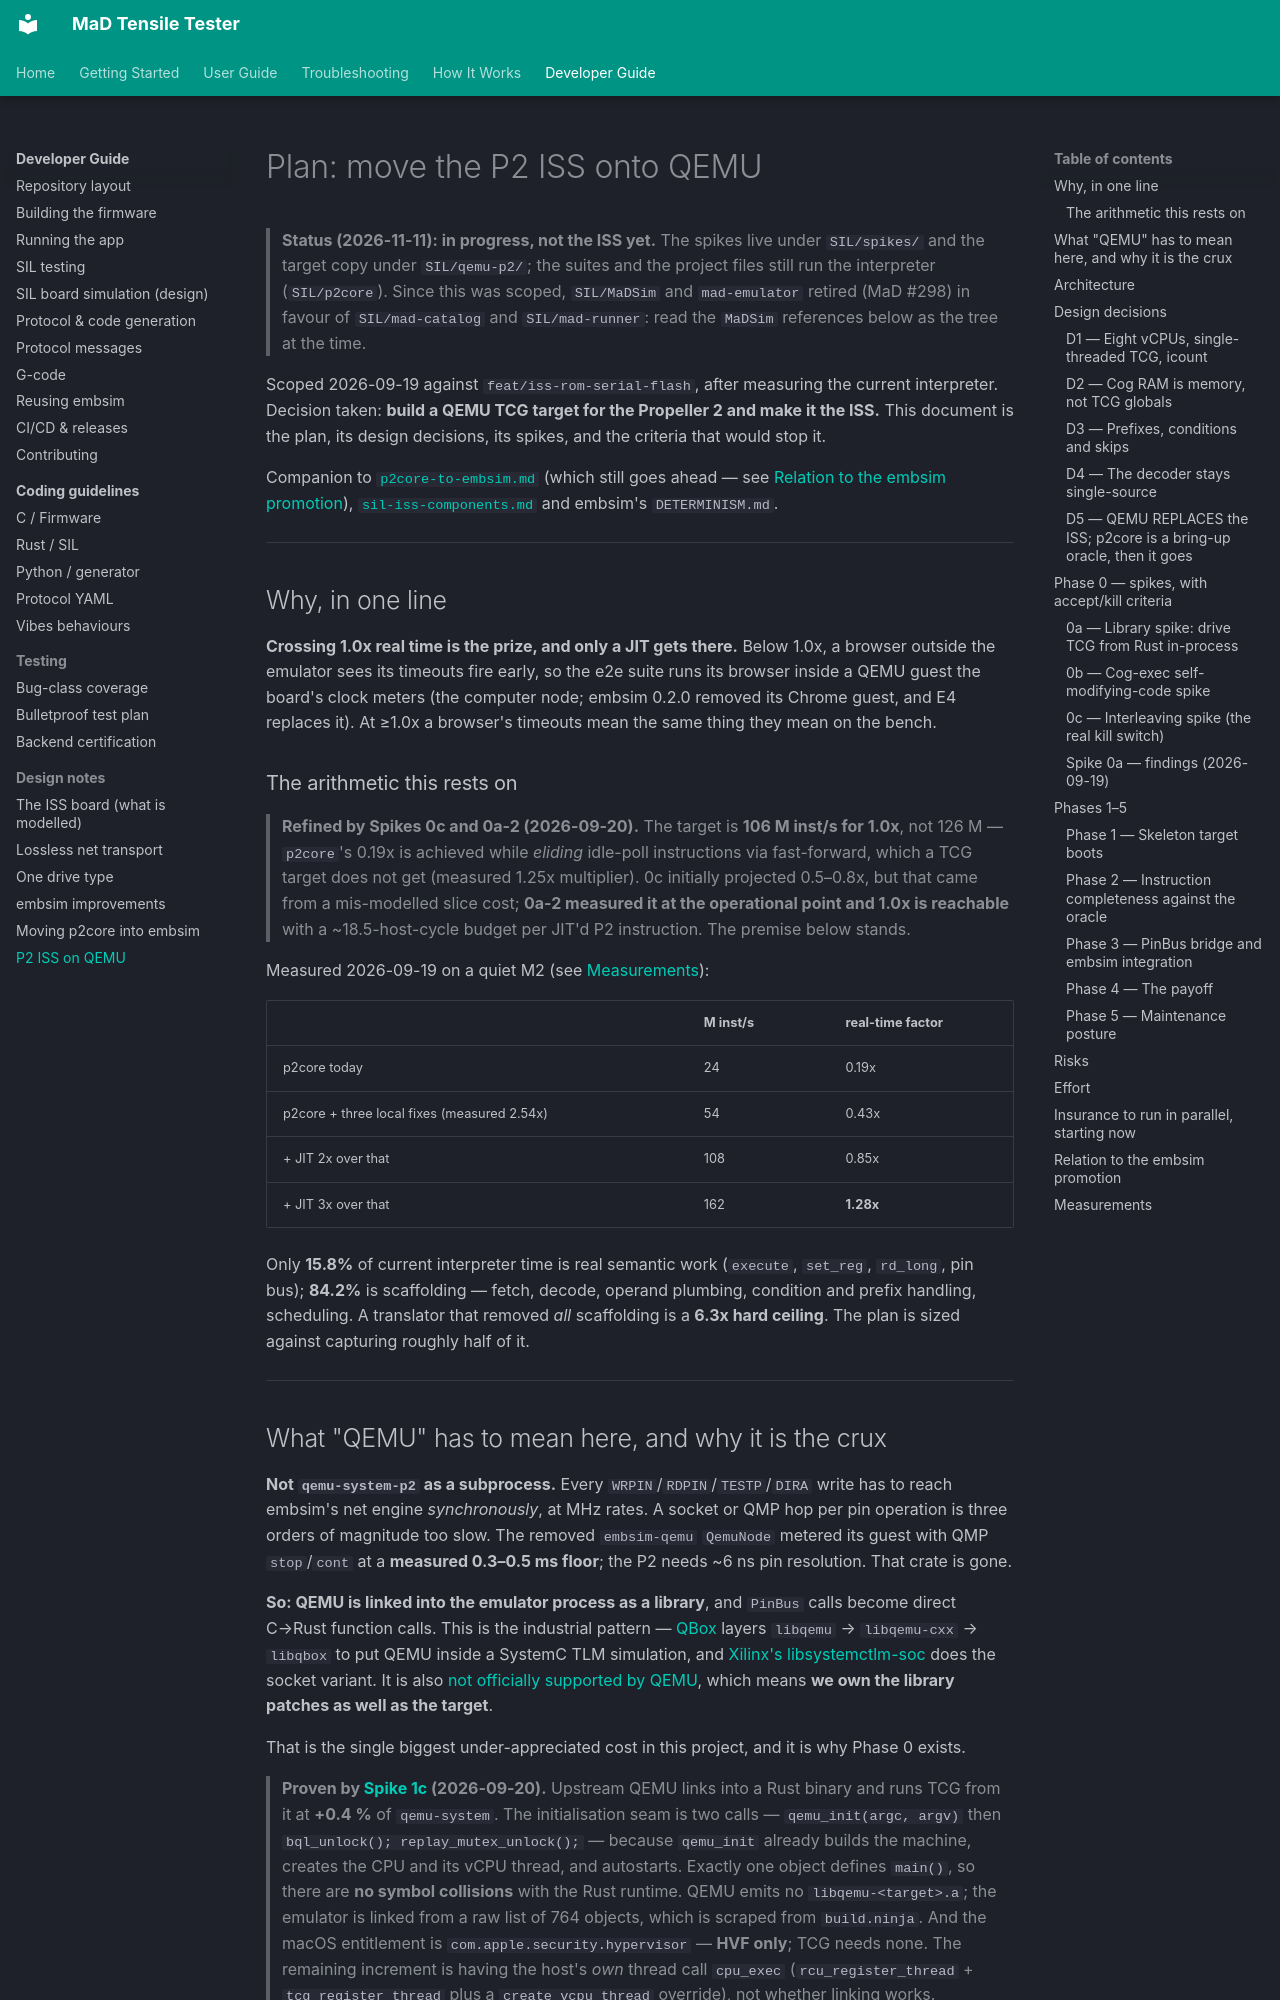

repository: RileyMcCarthy/MaD · page: dev/p2-qemu-target-plan/index.html · generator: mkdocs

# Plan: move the P2 ISS onto QEMU

> **Status (2026-11-11): in progress, not the ISS yet.** The spikes live under
> `SIL/spikes/` and the target copy under `SIL/qemu-p2/`; the suites and the
> project files still run the interpreter (`SIL/p2core`). Since this was
> scoped, `SIL/MaDSim` and `mad-emulator` retired (MaD #298) in favour of
> `SIL/mad-catalog` and `SIL/mad-runner`: read the `MaDSim` references below
> as the tree at the time.

Scoped 2026-09-19 against `feat/iss-rom-serial-flash`, after measuring the
current interpreter. Decision taken: **build a QEMU TCG target for the
Propeller 2 and make it the ISS.** This document is the plan, its design
decisions, its spikes, and the criteria that would stop it.

Companion to [`p2core-to-embsim.md`](p2core-to-embsim.md) (which still goes
ahead — see [Relation to the embsim promotion](#relation-to-the-embsim-promotion)),
[`sil-iss-components.md`](sil-iss-components.md) and embsim's
`DETERMINISM.md`.

---

## Why, in one line

**Crossing 1.0x real time is the prize, and only a JIT gets there.** Below
1.0x, a browser outside the emulator sees its timeouts fire early, so the e2e
suite runs its browser inside a QEMU guest the board's clock meters (the
computer node; embsim 0.2.0 removed its Chrome guest, and E4 replaces it). At ≥1.0x a browser's timeouts mean
the same thing they mean on the bench.

### The arithmetic this rests on

> **Refined by Spikes 0c and 0a-2 (2026-09-20).** The target is **106 M inst/s
> for 1.0x**, not 126 M — `p2core`'s 0.19x is achieved while *eliding*
> idle-poll instructions via fast-forward, which a TCG target does not get
> (measured 1.25x multiplier). 0c initially projected 0.5–0.8x, but that came
> from a mis-modelled slice cost; **0a-2 measured it at the operational point
> and 1.0x is reachable** with a ~18.5-host-cycle budget per JIT'd P2
> instruction. The premise below stands.

Measured 2026-09-19 on a quiet M2 (see [Measurements](#measurements)):

| | M inst/s | real-time factor |
|---|---|---|
| p2core today | 24 | 0.19x |
| p2core + three local fixes (measured 2.54x) | 54 | 0.43x |
| + JIT 2x over that | 108 | 0.85x |
| + JIT 3x over that | 162 | **1.28x** |

Only **15.8%** of current interpreter time is real semantic work (`execute`,
`set_reg`, `rd_long`, pin bus); **84.2%** is scaffolding — fetch, decode,
operand plumbing, condition and prefix handling, scheduling. A translator that
removed *all* scaffolding is a **6.3x hard ceiling**. The plan is sized against
capturing roughly half of it.

---
